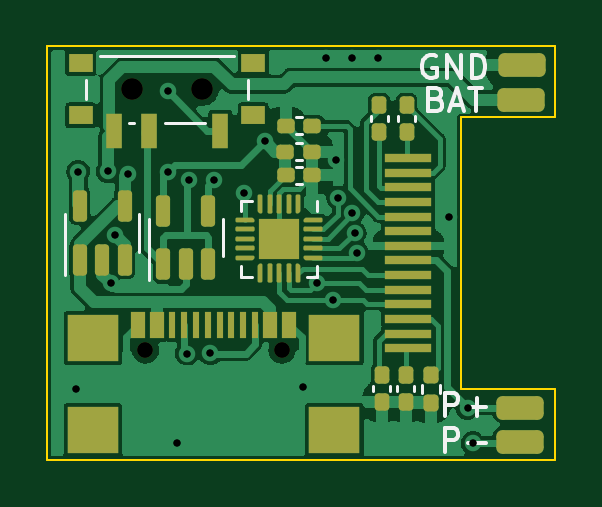
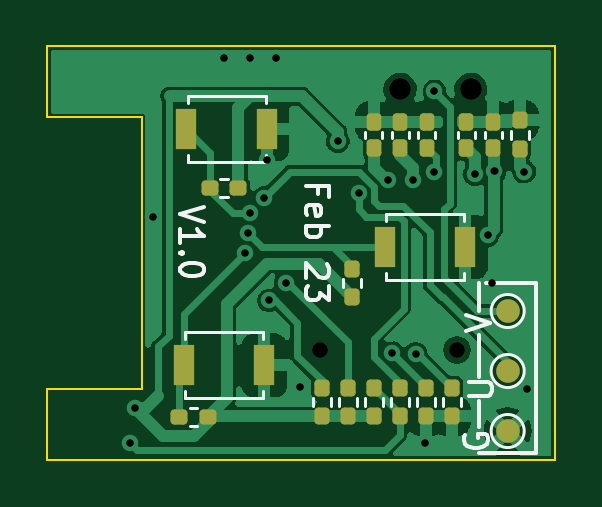
Circuit board: 12 layer files. Board 21.5 x 17.5 mm.
- bottom_copper: keyring_beerclock-B_Cu.gbr (52163 bytes)
- bottom_mask: keyring_beerclock-B_Mask.gbr (3080 bytes)
- paste: keyring_beerclock-B_Paste.gbr (2735 bytes)
- bottom_silk: keyring_beerclock-B_Silkscreen.gbr (7019 bytes)
- outline: keyring_beerclock-Edge_Cuts.gbr (910 bytes)
- top_copper: keyring_beerclock-F_Cu.gbr (66367 bytes)
- top_mask: keyring_beerclock-F_Mask.gbr (7848 bytes)
- paste: keyring_beerclock-F_Paste.gbr (7846 bytes)
- top_silk: keyring_beerclock-F_Silkscreen.gbr (4866 bytes)
- drill: keyring_beerclock-NPTH.drl (466 bytes)
- drill: keyring_beerclock-PTH.drl (779 bytes)
- drill: keyring_beerclock.drl (963 bytes)

=== bottom_copper: keyring_beerclock-B_Cu.gbr (52163 bytes, source omitted) ===
=== bottom_mask: keyring_beerclock-B_Mask.gbr (3080 bytes, source withheld) ===
=== paste: keyring_beerclock-B_Paste.gbr (2735 bytes, source withheld) ===
=== bottom_silk: keyring_beerclock-B_Silkscreen.gbr ===
%TF.GenerationSoftware,KiCad,Pcbnew,(6.0.9)*%
%TF.CreationDate,2023-01-31T14:43:12+01:00*%
%TF.ProjectId,keyring_beerclock,6b657972-696e-4675-9f62-656572636c6f,rev?*%
%TF.SameCoordinates,Original*%
%TF.FileFunction,Legend,Bot*%
%TF.FilePolarity,Positive*%
%FSLAX46Y46*%
G04 Gerber Fmt 4.6, Leading zero omitted, Abs format (unit mm)*
G04 Created by KiCad (PCBNEW (6.0.9)) date 2023-01-31 14:43:12*
%MOMM*%
%LPD*%
G01*
G04 APERTURE LIST*
%ADD10C,0.150000*%
%ADD11C,0.120000*%
G04 APERTURE END LIST*
D10*
X149528571Y-108728571D02*
X149528571Y-108395238D01*
X150052380Y-108395238D02*
X149052380Y-108395238D01*
X149052380Y-108871428D01*
X150004761Y-109633333D02*
X150052380Y-109538095D01*
X150052380Y-109347619D01*
X150004761Y-109252380D01*
X149909523Y-109204761D01*
X149528571Y-109204761D01*
X149433333Y-109252380D01*
X149385714Y-109347619D01*
X149385714Y-109538095D01*
X149433333Y-109633333D01*
X149528571Y-109680952D01*
X149623809Y-109680952D01*
X149719047Y-109204761D01*
X150052380Y-110109523D02*
X149052380Y-110109523D01*
X149433333Y-110109523D02*
X149385714Y-110204761D01*
X149385714Y-110395238D01*
X149433333Y-110490476D01*
X149480952Y-110538095D01*
X149576190Y-110585714D01*
X149861904Y-110585714D01*
X149957142Y-110538095D01*
X150004761Y-110490476D01*
X150052380Y-110395238D01*
X150052380Y-110204761D01*
X150004761Y-110109523D01*
X149147619Y-111728571D02*
X149100000Y-111776190D01*
X149052380Y-111871428D01*
X149052380Y-112109523D01*
X149100000Y-112204761D01*
X149147619Y-112252380D01*
X149242857Y-112300000D01*
X149338095Y-112300000D01*
X149480952Y-112252380D01*
X150052380Y-111680952D01*
X150052380Y-112300000D01*
X149052380Y-112633333D02*
X149052380Y-113252380D01*
X149433333Y-112919047D01*
X149433333Y-113061904D01*
X149480952Y-113157142D01*
X149528571Y-113204761D01*
X149623809Y-113252380D01*
X149861904Y-113252380D01*
X149957142Y-113204761D01*
X150004761Y-113157142D01*
X150052380Y-113061904D01*
X150052380Y-112776190D01*
X150004761Y-112680952D01*
X149957142Y-112633333D01*
X154352380Y-109276190D02*
X155352380Y-109609523D01*
X154352380Y-109942857D01*
X155352380Y-110800000D02*
X155352380Y-110228571D01*
X155352380Y-110514285D02*
X154352380Y-110514285D01*
X154495238Y-110419047D01*
X154590476Y-110323809D01*
X154638095Y-110228571D01*
X155257142Y-111228571D02*
X155304761Y-111276190D01*
X155352380Y-111228571D01*
X155304761Y-111180952D01*
X155257142Y-111228571D01*
X155352380Y-111228571D01*
X154352380Y-111895238D02*
X154352380Y-111990476D01*
X154400000Y-112085714D01*
X154447619Y-112133333D01*
X154542857Y-112180952D01*
X154733333Y-112228571D01*
X154971428Y-112228571D01*
X155161904Y-112180952D01*
X155257142Y-112133333D01*
X155304761Y-112085714D01*
X155352380Y-111990476D01*
X155352380Y-111895238D01*
X155304761Y-111800000D01*
X155257142Y-111752380D01*
X155161904Y-111704761D01*
X154971428Y-111657142D01*
X154733333Y-111657142D01*
X154542857Y-111704761D01*
X154447619Y-111752380D01*
X154400000Y-111800000D01*
X154352380Y-111895238D01*
X142700000Y-113700000D02*
X142700000Y-112500000D01*
X142700000Y-116500000D02*
X142700000Y-114700000D01*
X143300000Y-118938095D02*
X143347619Y-119033333D01*
X143347619Y-119176190D01*
X143300000Y-119319047D01*
X143204761Y-119414285D01*
X143109523Y-119461904D01*
X142919047Y-119509523D01*
X142776190Y-119509523D01*
X142585714Y-119461904D01*
X142490476Y-119414285D01*
X142395238Y-119319047D01*
X142347619Y-119176190D01*
X142347619Y-119080952D01*
X142395238Y-118938095D01*
X142442857Y-118890476D01*
X142776190Y-118890476D01*
X142776190Y-119080952D01*
X143147619Y-117285714D02*
X142338095Y-117285714D01*
X142242857Y-117238095D01*
X142195238Y-117190476D01*
X142147619Y-117095238D01*
X142147619Y-116904761D01*
X142195238Y-116809523D01*
X142242857Y-116761904D01*
X142338095Y-116714285D01*
X143147619Y-116714285D01*
X143247619Y-114533333D02*
X142247619Y-114200000D01*
X143247619Y-113866666D01*
X142700000Y-118600000D02*
X142700000Y-117500000D01*
X140300000Y-119700000D02*
X142700000Y-119700000D01*
X140300000Y-112500000D02*
X140300000Y-119700000D01*
X142400000Y-112500000D02*
X140300000Y-112500000D01*
D11*
%TO.C,J5*%
X142200000Y-118780000D02*
G75*
G03*
X142200000Y-118780000I-700000J0D01*
G01*
%TO.C,J4*%
X142200000Y-116240000D02*
G75*
G03*
X142200000Y-116240000I-700000J0D01*
G01*
%TO.C,J3*%
X142200000Y-113700000D02*
G75*
G03*
X142200000Y-113700000I-700000J0D01*
G01*
%TO.C,SW4*%
X143350000Y-112400000D02*
X143350000Y-112100000D01*
X146650000Y-112100000D02*
X146650000Y-112400000D01*
X146650000Y-109900000D02*
X146650000Y-109600000D01*
X143350000Y-109600000D02*
X143350000Y-109900000D01*
X146650000Y-112400000D02*
X143350000Y-112400000D01*
X146650000Y-109600000D02*
X143350000Y-109600000D01*
%TO.C,SW3*%
X151850000Y-117400000D02*
X151850000Y-117100000D01*
X155150000Y-117100000D02*
X155150000Y-117400000D01*
X155150000Y-114900000D02*
X155150000Y-114600000D01*
X151850000Y-114600000D02*
X151850000Y-114900000D01*
X155150000Y-117400000D02*
X151850000Y-117400000D01*
X155150000Y-114600000D02*
X151850000Y-114600000D01*
%TO.C,SW2*%
X151750000Y-107400000D02*
X151750000Y-107100000D01*
X155050000Y-107100000D02*
X155050000Y-107400000D01*
X155050000Y-104900000D02*
X155050000Y-104600000D01*
X151750000Y-104600000D02*
X151750000Y-104900000D01*
X155050000Y-107400000D02*
X151750000Y-107400000D01*
X155050000Y-104600000D02*
X151750000Y-104600000D01*
%TO.C,R6*%
X153332379Y-108880000D02*
X153667621Y-108880000D01*
X153332379Y-108120000D02*
X153667621Y-108120000D01*
%TO.C,R11*%
X144240000Y-117382379D02*
X144240000Y-117717621D01*
X143480000Y-117382379D02*
X143480000Y-117717621D01*
%TO.C,R10*%
X145342000Y-117382379D02*
X145342000Y-117717621D01*
X144582000Y-117382379D02*
X144582000Y-117717621D01*
%TO.C,R9*%
X146784000Y-117382379D02*
X146784000Y-117717621D01*
X147544000Y-117382379D02*
X147544000Y-117717621D01*
%TO.C,R8*%
X145686000Y-117382379D02*
X145686000Y-117717621D01*
X146446000Y-117382379D02*
X146446000Y-117717621D01*
%TO.C,R7*%
X154632379Y-118580000D02*
X154967621Y-118580000D01*
X154632379Y-117820000D02*
X154967621Y-117820000D01*
%TO.C,R5*%
X148480000Y-112667621D02*
X148480000Y-112332379D01*
X147720000Y-112667621D02*
X147720000Y-112332379D01*
%TO.C,R4*%
X148988000Y-117717621D02*
X148988000Y-117382379D01*
X149748000Y-117717621D02*
X149748000Y-117382379D01*
%TO.C,R3*%
X147890000Y-117717621D02*
X147890000Y-117382379D01*
X148650000Y-117717621D02*
X148650000Y-117382379D01*
%TO.C,R1*%
X140598000Y-106397621D02*
X140598000Y-106062379D01*
X141358000Y-106397621D02*
X141358000Y-106062379D01*
%TO.C,C10*%
X144564000Y-106365835D02*
X144564000Y-106134165D01*
X145284000Y-106365835D02*
X145284000Y-106134165D01*
%TO.C,C8*%
X146800000Y-106365835D02*
X146800000Y-106134165D01*
X147520000Y-106365835D02*
X147520000Y-106134165D01*
%TO.C,C7*%
X141746000Y-106365835D02*
X141746000Y-106134165D01*
X142466000Y-106365835D02*
X142466000Y-106134165D01*
%TO.C,C4*%
X143610000Y-106365835D02*
X143610000Y-106134165D01*
X142890000Y-106365835D02*
X142890000Y-106134165D01*
%TO.C,C3*%
X145682000Y-106365835D02*
X145682000Y-106134165D01*
X146402000Y-106365835D02*
X146402000Y-106134165D01*
%TD*%
M02*

=== outline: keyring_beerclock-Edge_Cuts.gbr ===
%TF.GenerationSoftware,KiCad,Pcbnew,(6.0.9)*%
%TF.CreationDate,2023-01-31T14:43:12+01:00*%
%TF.ProjectId,keyring_beerclock,6b657972-696e-4675-9f62-656572636c6f,rev?*%
%TF.SameCoordinates,Original*%
%TF.FileFunction,Profile,NP*%
%FSLAX46Y46*%
G04 Gerber Fmt 4.6, Leading zero omitted, Abs format (unit mm)*
G04 Created by KiCad (PCBNEW (6.0.9)) date 2023-01-31 14:43:12*
%MOMM*%
%LPD*%
G01*
G04 APERTURE LIST*
%TA.AperFunction,Profile*%
%ADD10C,0.100000*%
%TD*%
G04 APERTURE END LIST*
D10*
X157000000Y-105500000D02*
X157000000Y-117000000D01*
X161000000Y-102500000D02*
X161000000Y-105500000D01*
X161000000Y-102500000D02*
X139500000Y-102500000D01*
X157000000Y-105500000D02*
X161000000Y-105500000D01*
X161000000Y-120000000D02*
X139500000Y-120000000D01*
X161000000Y-117000000D02*
X161000000Y-120000000D01*
X157000000Y-117000000D02*
X161000000Y-117000000D01*
X139500000Y-120000000D02*
X139500000Y-102500000D01*
M02*

=== top_copper: keyring_beerclock-F_Cu.gbr (66367 bytes, source omitted) ===
=== top_mask: keyring_beerclock-F_Mask.gbr (7848 bytes, source omitted) ===
=== paste: keyring_beerclock-F_Paste.gbr (7846 bytes, source withheld) ===
=== top_silk: keyring_beerclock-F_Silkscreen.gbr ===
%TF.GenerationSoftware,KiCad,Pcbnew,(6.0.9)*%
%TF.CreationDate,2023-01-31T14:43:12+01:00*%
%TF.ProjectId,keyring_beerclock,6b657972-696e-4675-9f62-656572636c6f,rev?*%
%TF.SameCoordinates,Original*%
%TF.FileFunction,Legend,Top*%
%TF.FilePolarity,Positive*%
%FSLAX46Y46*%
G04 Gerber Fmt 4.6, Leading zero omitted, Abs format (unit mm)*
G04 Created by KiCad (PCBNEW (6.0.9)) date 2023-01-31 14:43:12*
%MOMM*%
%LPD*%
G01*
G04 APERTURE LIST*
%ADD10C,0.150000*%
%ADD11C,0.120000*%
G04 APERTURE END LIST*
D10*
X156319047Y-119652380D02*
X156319047Y-118652380D01*
X156700000Y-118652380D01*
X156795238Y-118700000D01*
X156842857Y-118747619D01*
X156890476Y-118842857D01*
X156890476Y-118985714D01*
X156842857Y-119080952D01*
X156795238Y-119128571D01*
X156700000Y-119176190D01*
X156319047Y-119176190D01*
X157319047Y-119271428D02*
X158080952Y-119271428D01*
X156319047Y-118152380D02*
X156319047Y-117152380D01*
X156700000Y-117152380D01*
X156795238Y-117200000D01*
X156842857Y-117247619D01*
X156890476Y-117342857D01*
X156890476Y-117485714D01*
X156842857Y-117580952D01*
X156795238Y-117628571D01*
X156700000Y-117676190D01*
X156319047Y-117676190D01*
X157319047Y-117771428D02*
X158080952Y-117771428D01*
X157700000Y-118152380D02*
X157700000Y-117390476D01*
X155961904Y-104728571D02*
X156104761Y-104776190D01*
X156152380Y-104823809D01*
X156200000Y-104919047D01*
X156200000Y-105061904D01*
X156152380Y-105157142D01*
X156104761Y-105204761D01*
X156009523Y-105252380D01*
X155628571Y-105252380D01*
X155628571Y-104252380D01*
X155961904Y-104252380D01*
X156057142Y-104300000D01*
X156104761Y-104347619D01*
X156152380Y-104442857D01*
X156152380Y-104538095D01*
X156104761Y-104633333D01*
X156057142Y-104680952D01*
X155961904Y-104728571D01*
X155628571Y-104728571D01*
X156580952Y-104966666D02*
X157057142Y-104966666D01*
X156485714Y-105252380D02*
X156819047Y-104252380D01*
X157152380Y-105252380D01*
X157342857Y-104252380D02*
X157914285Y-104252380D01*
X157628571Y-105252380D02*
X157628571Y-104252380D01*
X155938095Y-102900000D02*
X155842857Y-102852380D01*
X155700000Y-102852380D01*
X155557142Y-102900000D01*
X155461904Y-102995238D01*
X155414285Y-103090476D01*
X155366666Y-103280952D01*
X155366666Y-103423809D01*
X155414285Y-103614285D01*
X155461904Y-103709523D01*
X155557142Y-103804761D01*
X155700000Y-103852380D01*
X155795238Y-103852380D01*
X155938095Y-103804761D01*
X155985714Y-103757142D01*
X155985714Y-103423809D01*
X155795238Y-103423809D01*
X156414285Y-103852380D02*
X156414285Y-102852380D01*
X156985714Y-103852380D01*
X156985714Y-102852380D01*
X157461904Y-103852380D02*
X157461904Y-102852380D01*
X157700000Y-102852380D01*
X157842857Y-102900000D01*
X157938095Y-102995238D01*
X157985714Y-103090476D01*
X158033333Y-103280952D01*
X158033333Y-103423809D01*
X157985714Y-103614285D01*
X157938095Y-103709523D01*
X157842857Y-103804761D01*
X157700000Y-103852380D01*
X157461904Y-103852380D01*
D11*
%TO.C,SW1*%
X146160000Y-105760000D02*
X144460000Y-105760000D01*
X148010000Y-104710000D02*
X148010000Y-103920000D01*
X147410000Y-102910000D02*
X141710000Y-102910000D01*
X143160000Y-105760000D02*
X142960000Y-105760000D01*
X141110000Y-103920000D02*
X141110000Y-104710000D01*
%TO.C,U4*%
X147698476Y-109480000D02*
X147698476Y-109030000D01*
X147698476Y-112250000D02*
X148148476Y-112250000D01*
X150918476Y-111800000D02*
X150918476Y-112250000D01*
X147698476Y-111800000D02*
X147698476Y-112250000D01*
X150918476Y-109480000D02*
X150918476Y-109030000D01*
X147698476Y-109030000D02*
X148148476Y-109030000D01*
X150918476Y-112250000D02*
X150468476Y-112250000D01*
%TO.C,U3*%
X146920000Y-110590000D02*
X146920000Y-111390000D01*
X143800000Y-110590000D02*
X143800000Y-112390000D01*
X143800000Y-110590000D02*
X143800000Y-109790000D01*
X146920000Y-110590000D02*
X146920000Y-109790000D01*
%TO.C,U2*%
X143380000Y-110390000D02*
X143380000Y-111190000D01*
X140260000Y-110390000D02*
X140260000Y-112190000D01*
X140260000Y-110390000D02*
X140260000Y-109590000D01*
X143380000Y-110390000D02*
X143380000Y-109590000D01*
%TO.C,R2*%
X156100000Y-116832379D02*
X156100000Y-117167621D01*
X155340000Y-116832379D02*
X155340000Y-117167621D01*
%TO.C,C12*%
X150034165Y-108310000D02*
X150265835Y-108310000D01*
X150034165Y-107590000D02*
X150265835Y-107590000D01*
%TO.C,C11*%
X150024165Y-107310000D02*
X150255835Y-107310000D01*
X150024165Y-106590000D02*
X150255835Y-106590000D01*
%TO.C,C9*%
X150265835Y-106220000D02*
X150034165Y-106220000D01*
X150265835Y-105500000D02*
X150034165Y-105500000D01*
%TO.C,C6*%
X155030000Y-116864165D02*
X155030000Y-117095835D01*
X154310000Y-116864165D02*
X154310000Y-117095835D01*
%TO.C,C5*%
X154010000Y-116864165D02*
X154010000Y-117095835D01*
X153290000Y-116864165D02*
X153290000Y-117095835D01*
%TO.C,C2*%
X153180000Y-105665835D02*
X153180000Y-105434165D01*
X153900000Y-105665835D02*
X153900000Y-105434165D01*
%TO.C,C1*%
X154340000Y-105665835D02*
X154340000Y-105434165D01*
X155060000Y-105665835D02*
X155060000Y-105434165D01*
%TD*%
M02*

=== drill: keyring_beerclock-NPTH.drl ===
M48
; DRILL file {KiCad (6.0.9)} date Tue Jan 31 14:38:59 2023
; FORMAT={-:-/ absolute / inch / decimal}
; #@! TF.CreationDate,2023-01-31T14:38:59+01:00
; #@! TF.GenerationSoftware,Kicad,Pcbnew,(6.0.9)
; #@! TF.FileFunction,NonPlated,1,2,NPTH
FMAT,2
INCH
; #@! TA.AperFunction,NonPlated,NPTH,ComponentDrill
T1C0.0256
; #@! TA.AperFunction,NonPlated,NPTH,ComponentDrill
T2C0.0354
%
G90
G05
T1
X5.6553Y-4.5413
X5.8829Y-4.5413
T2
X5.6323Y-4.1067
X5.7504Y-4.1067
T0
M30

=== drill: keyring_beerclock-PTH.drl ===
M48
; DRILL file {KiCad (6.0.9)} date Tue Jan 31 14:38:59 2023
; FORMAT={-:-/ absolute / inch / decimal}
; #@! TF.CreationDate,2023-01-31T14:38:59+01:00
; #@! TF.GenerationSoftware,Kicad,Pcbnew,(6.0.9)
; #@! TF.FileFunction,Plated,1,2,PTH
FMAT,2
INCH
; #@! TA.AperFunction,Plated,PTH,ViaDrill
T1C0.0118
%
G90
G05
T1
X5.5394Y-4.6063
X5.5433Y-4.2441
X5.5928Y-4.2436
X5.5977Y-4.4299
X5.6044Y-4.3499
X5.626Y-4.248
X5.6929Y-4.2441
X5.6929Y-4.1102
X5.7087Y-4.6969
X5.7244Y-4.5472
X5.7283Y-4.2578
X5.7634Y-4.5469
X5.7703Y-4.2578
X5.8189Y-4.2795
X5.8539Y-4.1933
X5.9173Y-4.6024
X5.9409Y-4.4291
X5.9567Y-4.0551
X5.9685Y-4.4587
X5.9724Y-4.2244
X5.9764Y-4.2874
X6.0Y-4.3132
X6.0Y-4.0551
X6.0039Y-4.3465
X6.0081Y-4.3796
X6.0433Y-4.0551
X6.1614Y-4.3189
X6.1922Y-4.6376
X6.2008Y-4.6969
T0
M30

=== drill: keyring_beerclock.drl ===
M48
; DRILL file {KiCad (6.0.9)} date Tue Jan 31 14:43:02 2023
; FORMAT={-:-/ absolute / metric / decimal}
; #@! TF.CreationDate,2023-01-31T14:43:02+01:00
; #@! TF.GenerationSoftware,Kicad,Pcbnew,(6.0.9)
; #@! TF.FileFunction,MixedPlating,1,2
FMAT,2
METRIC
; #@! TA.AperFunction,Plated,PTH,ViaDrill
T1C0.300
; #@! TA.AperFunction,NonPlated,NPTH,ComponentDrill
T2C0.650
; #@! TA.AperFunction,NonPlated,NPTH,ComponentDrill
T3C0.900
%
G90
G05
T1
X140.7Y-117.0
X140.8Y-107.8
X142.058Y-107.786
X142.182Y-112.52
X142.35Y-110.489
X142.9Y-107.9
X144.6Y-107.8
X144.6Y-104.4
X145.0Y-119.3
X145.4Y-115.5
X145.5Y-108.149
X146.391Y-115.491
X146.565Y-108.149
X147.8Y-108.7
X148.69Y-106.51
X150.3Y-116.9
X150.9Y-112.5
X151.3Y-103.0
X151.6Y-113.25
X151.7Y-107.3
X151.8Y-108.9
X152.399Y-109.556
X152.4Y-103.0
X152.5Y-110.4
X152.605Y-111.243
X153.5Y-103.0
X156.5Y-109.7
X157.283Y-117.795
X157.5Y-119.3
T2
X143.645Y-115.35
X149.425Y-115.35
T3
X143.06Y-104.31
X146.06Y-104.31
T0
M30

